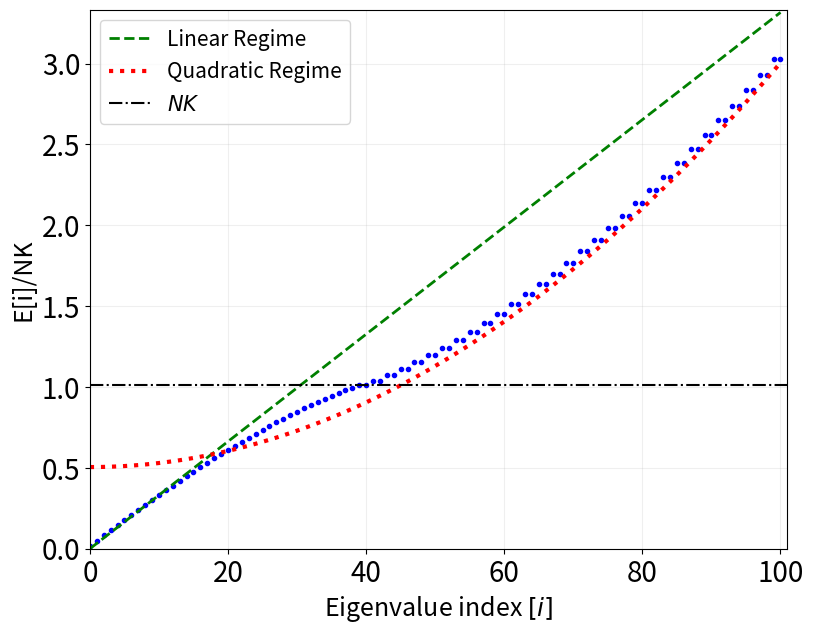

Python code for this plot:
import numpy as np
from scipy.linalg import eigh
import matplotlib.pyplot as plt

def twomode_bose_hubbard_hamiltonian(N, K, U):
    dim = N + 1
    H = np.zeros((dim, dim))
    for n1 in range(N + 1):
        n2 = N - n1
        interaction_energy = (U / 4) * (n1 - n2)**2
        H[n1, n1] = interaction_energy
    for n1 in range(1, N + 1):
        H[n1, n1 - 1] = H[n1 - 1, n1] = -K/2 * np.sqrt(n1 * (N - n1 + 1))
    return H

# --- PARAMETRI ---
N = 100
K = 1.0  
U_f = 0.1* K
H_f = twomode_bose_hubbard_hamiltonian(N, K, U_f)
omega_f = K * np.sqrt(U_f * N / K + 1.0) 

# --- DIAGONALIZZAZIONE ---
final_eigenvalues, final_eigenvectors = eigh(H_f)

# --- PARAMETRI FISICI ---
E_c = 2.0 * U_f         
E_j = (N +1)* K/ 2.0     

# --- PLOT ---
spectrum_label = np.arange(0, final_eigenvalues.shape[0], 1)

# IL TUO OFFSET
# Offset = K/2 * (N+1) ≈ E_j. 
# Trasla il ground state (-E_j) a 0.
offset_user = K/2 * (N + 1) 

# Dati numerici rinormalizzati
y_numerical = (final_eigenvalues + offset_user) / K/N

plt.figure(figsize=(9, 7))

# 1. Dati Numerici
plt.plot(spectrum_label, y_numerical, 'o', markersize=3, color='blue', )

# 2. Scaling Lineare (Plasma Oscillations)
plt.plot(spectrum_label, spectrum_label*omega_f/K/N, '--', color='green', linewidth=2, label=r'Linear Regime')

# 3. Scaling Quadratico (Fock)
# CORREZIONE: L'energia assoluta di interazione è 0 + i^2*Ec/8.
# Aggiungiamo solo l'offset_user. Il vertice ora sarà a ~E_j (metà grafico).
y_quadratic = ((U_f / 4.0) * spectrum_label**2 + offset_user) / K/N

plt.plot(spectrum_label, y_quadratic, ':', color='red', linewidth=3, label=r'Quadratic Regime')

# 4. LINEA DI TRANSIZIONE
# La transizione avviene a +E_j (assoluto). 
# Nel grafico: +E_j + offset_user ≈ 2*E_j
transition_energy_plot = ((N +1)* K/ 2.0   + offset_user) / K/N

plt.axhline(y=transition_energy_plot, color='black', linestyle='-.', linewidth=1.5, 
            label=r'$NK$')

# Decorazioni
plt.xlim(0, 101)
plt.ylim(0, np.max(y_numerical[:101])*1.1)
plt.xlabel(r'Eigenvalue index $[i]$', fontsize=18)
plt.ylabel(r'E[i]/NK', fontsize=18)
plt.legend(loc='upper left', fontsize=15)
plt.tick_params(axis='both', labelsize=20)
plt.grid(True, alpha=0.2)

plt.show()
